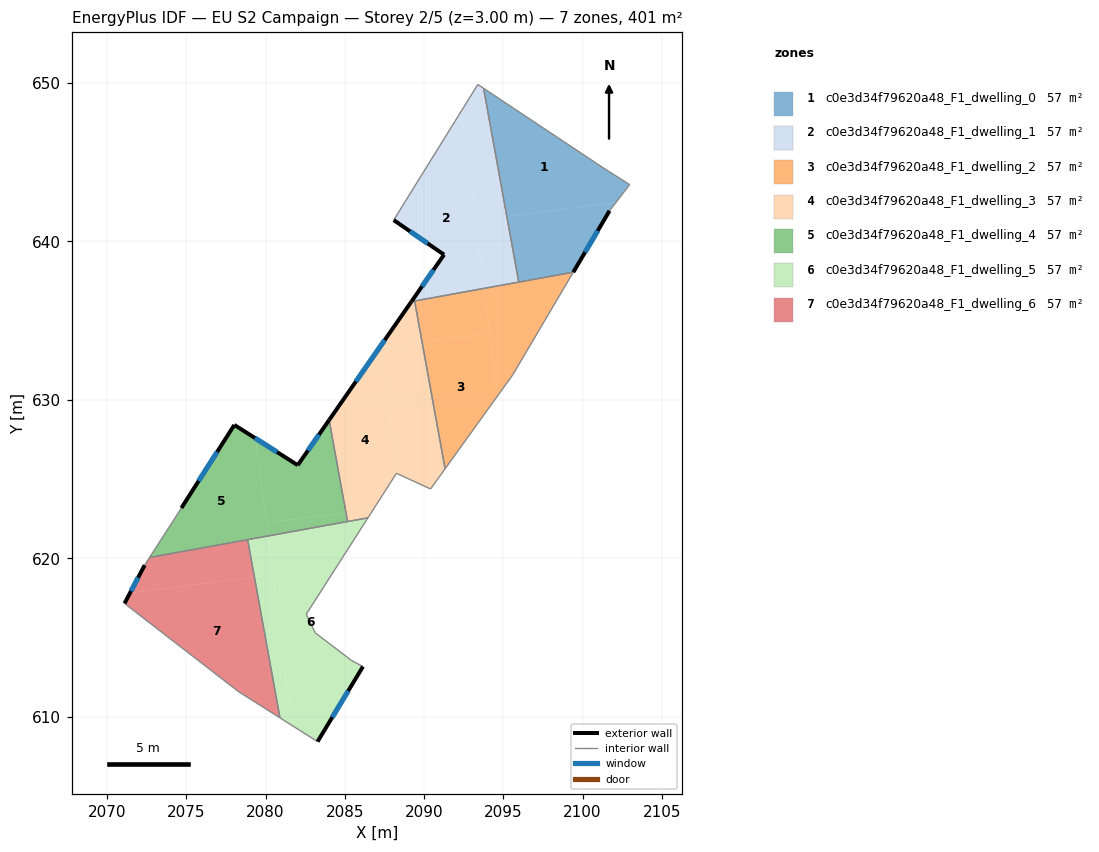
=== STOREY PLAN SPEC (per zone: floor XY polygon, exterior-wall plan segments, windows/doors) ===
zone 1: c0e3d34f79620a48_F1_dwelling_0  (57.2 m²)
  floor: (2101.29, 644.66) (2102.97, 643.59) (2102.11, 642.47) (2095.22, 641.59) (2093.76, 649.66)
  floor: (2102.11, 642.47) (2101.70, 641.94) (2099.42, 638.06) (2095.98, 637.44) (2095.22, 641.59)
  exterior wall: (2099.42, 638.06) – (2101.70, 641.94)  [4.5 m]
    window: (2100.16, 639.32) – (2100.96, 640.68)  [1.6 m²]
  interior walls: 5
zone 2: c0e3d34f79620a48_F1_dwelling_1  (57.2 m²)
  floor: (2092.37, 648.25) (2093.80, 637.04) (2089.21, 636.21) (2091.26, 639.17) (2088.09, 641.35)
  floor: (2093.76, 649.66) (2095.22, 641.59) (2093.25, 641.33) (2092.37, 648.25) (2093.39, 649.91)
  floor: (2095.22, 641.59) (2095.98, 637.44) (2093.80, 637.04) (2093.25, 641.33)
  exterior wall: (2091.26, 639.17) – (2089.21, 636.21)  [3.6 m]
    window: (2090.59, 638.20) – (2089.88, 637.17)  [1.3 m²]
  exterior wall: (2088.09, 641.35) – (2091.26, 639.17)  [3.9 m]
    window: (2089.12, 640.64) – (2090.23, 639.88)  [1.4 m²]
  interior walls: 5
zone 3: c0e3d34f79620a48_F1_dwelling_2  (57.2 m²)
  floor: (2094.16, 634.21) (2094.66, 630.29) (2091.33, 625.66) (2089.88, 633.66)
  floor: (2093.80, 637.04) (2094.16, 634.21) (2089.88, 633.66) (2089.41, 636.25)
  floor: (2099.42, 638.06) (2095.60, 631.60) (2094.66, 630.29) (2093.80, 637.04)
  interior walls: 5
zone 4: c0e3d34f79620a48_F1_dwelling_3  (57.2 m²)
  floor: (2087.25, 633.39) (2088.28, 625.37) (2088.26, 625.37) (2086.82, 623.13) (2085.07, 622.91) (2084.02, 628.74)
  floor: (2089.88, 633.66) (2091.33, 625.66) (2090.41, 624.39) (2088.28, 625.37) (2087.26, 633.33)
  floor: (2086.82, 623.13) (2086.46, 622.57) (2085.18, 622.33) (2085.07, 622.91)
  floor: (2089.41, 636.25) (2089.88, 633.66) (2087.26, 633.33) (2087.25, 633.39) (2089.21, 636.21)
  exterior wall: (2089.21, 636.21) – (2084.02, 628.74)  [9.1 m]
    window: (2087.52, 633.78) – (2085.70, 631.17)  [3.3 m²]
  interior walls: 7
zone 5: c0e3d34f79620a48_F1_dwelling_4  (57.2 m²)
  floor: (2079.36, 627.58) (2080.15, 621.42) (2072.69, 620.07) (2074.69, 623.19) (2078.03, 628.43)
  floor: (2084.02, 628.74) (2085.07, 622.91) (2080.04, 622.26) (2079.36, 627.58) (2082.03, 625.89)
  floor: (2085.07, 622.91) (2085.18, 622.33) (2080.15, 621.42) (2080.04, 622.26)
  exterior wall: (2082.03, 625.89) – (2078.03, 628.43)  [4.7 m]
    window: (2080.73, 626.71) – (2079.33, 627.60)  [1.7 m²]
  exterior wall: (2084.02, 628.74) – (2082.03, 625.89)  [3.5 m]
    window: (2083.37, 627.81) – (2082.68, 626.81)  [1.3 m²]
  exterior wall: (2078.03, 628.43) – (2074.69, 623.19)  [6.2 m]
    window: (2076.95, 626.72) – (2075.78, 624.89)  [2.3 m²]
  interior walls: 4
zone 6: c0e3d34f79620a48_F1_dwelling_5  (57.2 m²)
  floor: (2086.46, 622.57) (2082.57, 616.49) (2083.14, 615.31) (2085.43, 613.56) (2086.15, 613.18) (2083.28, 608.45) (2081.68, 609.46) (2080.15, 621.42)
  floor: (2080.46, 618.97) (2081.68, 609.46) (2080.91, 609.95) (2079.30, 618.83)
  floor: (2080.15, 621.42) (2080.46, 618.97) (2079.30, 618.83) (2078.87, 621.19)
  exterior wall: (2083.28, 608.45) – (2086.15, 613.18)  [5.5 m]
    window: (2084.21, 609.99) – (2085.22, 611.64)  [2.0 m²]
  interior walls: 8
zone 7: c0e3d34f79620a48_F1_dwelling_6  (57.2 m²)
  floor: (2079.30, 618.83) (2080.91, 609.95) (2078.30, 611.60) (2071.10, 617.17) (2071.45, 617.82)
  floor: (2078.87, 621.19) (2079.30, 618.83) (2071.45, 617.82) (2072.37, 619.58) (2072.69, 620.07)
  exterior wall: (2072.37, 619.58) – (2071.10, 617.17)  [2.7 m]
    window: (2071.96, 618.79) – (2071.52, 617.95)  [1.0 m²]
  interior walls: 5

=== DERIVED (storey summary) ===
Building: EU S2 Campaign
Storey: 2 of 5  (floor level z = 3.00 m)
Storey gross floor area: 400.6 m²
Zones on this storey: 7
  - c0e3d34f79620a48_F1_dwelling_0: floor 57.2 m²; exterior wall 4.5 m (13.5 m²); 1 window(s) 1.6 m²; WWR 12.2%
  - c0e3d34f79620a48_F1_dwelling_1: floor 57.2 m²; exterior wall 7.5 m (22.4 m²); 2 window(s) 2.7 m²; WWR 12.2%
  - c0e3d34f79620a48_F1_dwelling_2: floor 57.2 m²
  - c0e3d34f79620a48_F1_dwelling_3: floor 57.2 m²; exterior wall 9.1 m (27.3 m²); 1 window(s) 3.3 m²; WWR 12.2%
  - c0e3d34f79620a48_F1_dwelling_4: floor 57.2 m²; exterior wall 14.4 m (43.3 m²); 3 window(s) 5.3 m²; WWR 12.2%
  - c0e3d34f79620a48_F1_dwelling_5: floor 57.2 m²; exterior wall 5.5 m (16.6 m²); 1 window(s) 2.0 m²; WWR 12.2%
  - c0e3d34f79620a48_F1_dwelling_6: floor 57.2 m²; exterior wall 2.7 m (8.2 m²); 1 window(s) 1.0 m²; WWR 12.2%
Zone adjacency (shared interzone walls):
  - c0e3d34f79620a48_F1_dwelling_0 ↔ c0e3d34f79620a48_F1_dwelling_1
  - c0e3d34f79620a48_F1_dwelling_0 ↔ c0e3d34f79620a48_F1_dwelling_2
  - c0e3d34f79620a48_F1_dwelling_1 ↔ c0e3d34f79620a48_F1_dwelling_2
  - c0e3d34f79620a48_F1_dwelling_1 ↔ c0e3d34f79620a48_F1_dwelling_3
  - c0e3d34f79620a48_F1_dwelling_2 ↔ c0e3d34f79620a48_F1_dwelling_3
  - c0e3d34f79620a48_F1_dwelling_3 ↔ c0e3d34f79620a48_F1_dwelling_4
  - c0e3d34f79620a48_F1_dwelling_3 ↔ c0e3d34f79620a48_F1_dwelling_5
  - c0e3d34f79620a48_F1_dwelling_4 ↔ c0e3d34f79620a48_F1_dwelling_5
  - c0e3d34f79620a48_F1_dwelling_4 ↔ c0e3d34f79620a48_F1_dwelling_6
  - c0e3d34f79620a48_F1_dwelling_5 ↔ c0e3d34f79620a48_F1_dwelling_6